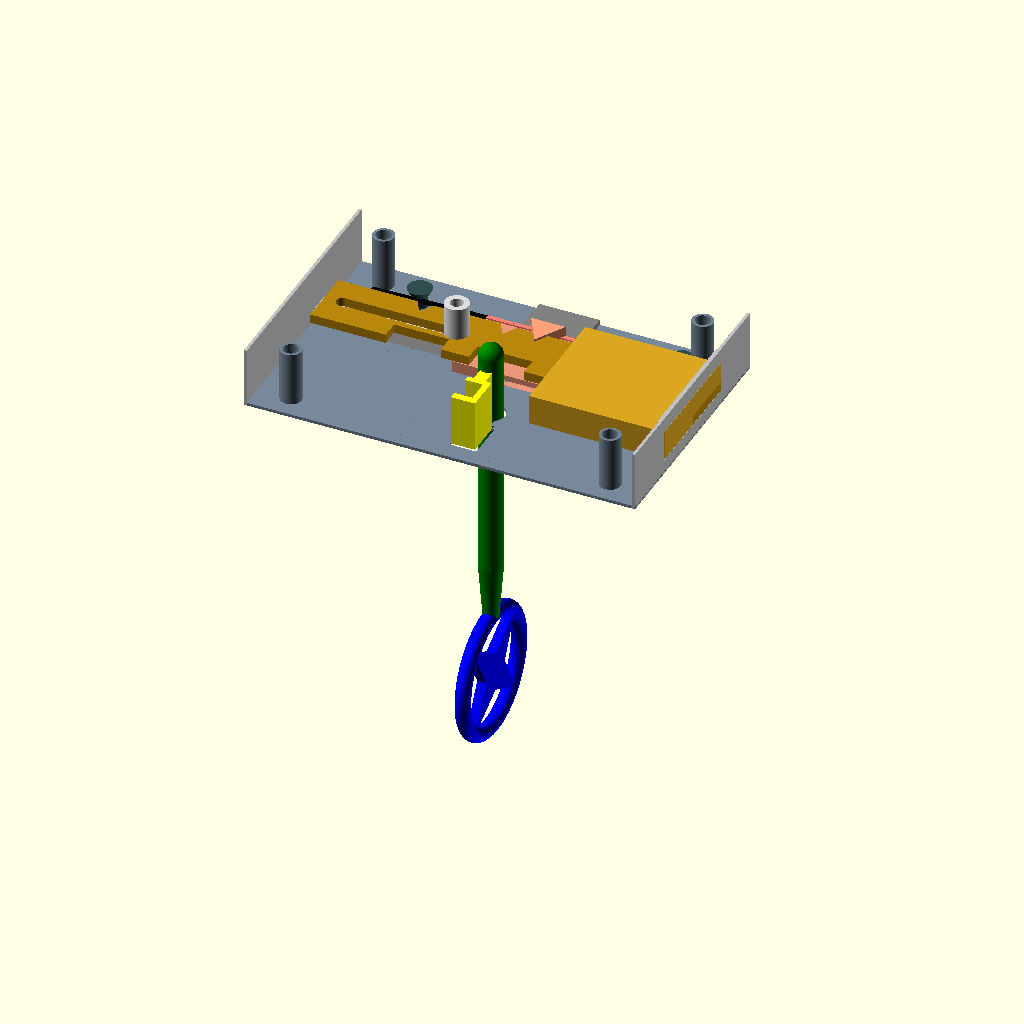
Cell 1: the model at its default parameters.
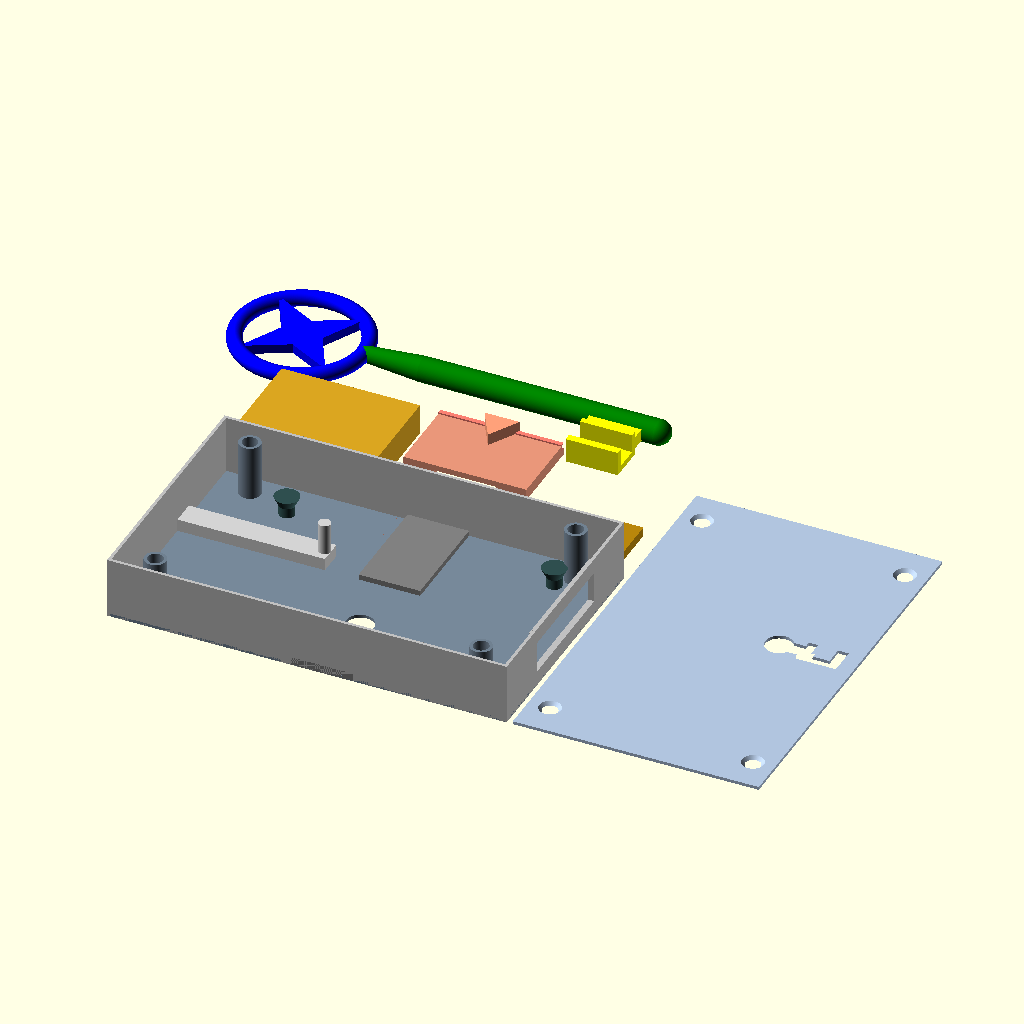
Cell 2 — renderForPrint set to true, the other parameters unchanged.
The same orthographic view direction (rotation 55°, 0°, 25°; colour scheme Cornfield) for every cell, with the view re-fitted per cell, so scale and position can differ between cells.
OpenSCAD source file lock.scad:
// lock.scad - lock mechanism
include <key.scad>
                                                                         // lock
latchMargin = 1/4;
bitMargin = 1/2;
sliderWidth = 1;
                                                                        // plate
lockPlateLength = 130;
lockPlateWidth = 82;
lockPlateHeight = 1;

keyholeX = 70;
keyholeY = 26;
keyholeDiameter = shaftDiameter + 2*bitMargin;
                                                                        // latch
latchBoltWidth = 40;
latchBoltHeight = 10;
latchBoltGuideLength = 1;
latchPlateLength = lockPlateLength - 3;
//latchPlateWidth = 25;
latchPlateWidth = 20;
latchPlateHeight = 3;
latchPlateGuideWidth = 4;

latchVHolderSideAngle = 30;
                                                                       // screws
screwHolesDiameter = 5;
screwHolesConeHeight = 1;
screwHolesDistanceX = 12;
screwHolesDistanceY = 8;
                                                                       // spring
springDiameter = 1.5;
springStopDiameter = 5;

//----------------------------------------------------------------------------\\
                                                               // derived values
lockHeight = bitHeight + 2*bitMargin - lockPlateHeight;

latchBottom = (lockHeight - latchBoltHeight)/2;
latchTop = (lockPlateWidth + latchBoltWidth)/2;

latchHolderLength = keyholeX - bitHeight - lockPlateHeight;
latchBoltLength = 45;

springLength = 2*(lockPlateLength - keyholeX) - 4*lockPlateHeight;
sliderHeight = (latchBottom + lockPlateHeight)/2 - latchMargin;
springHeight = sliderHeight + springDiameter/2 + 3*latchMargin;

bitAngle = atan(bitWidth/2 / bitHeight);
verticalBitLatchDepth = (keyholeY + bitHeight)
  - (latchTop - latchPlateWidth);
deltaBitWidth = bitWidth/2*(1/cos(bitAngle) - 1);
minLatchSlitDepth = verticalBitLatchDepth + deltaBitWidth/tan(bitAngle);
latchSlitDepth = minLatchSlitDepth + bitMargin;

bitDiagonal = bitHeight/cos(bitAngle);
bitStartAngle = acos(1 - minLatchSlitDepth/bitDiagonal);
bitSlitDisplacement = bitDiagonal*sin(bitStartAngle);
latchSlitLength = bitWidth/2 + bitSlitDisplacement + bitMargin;

firstSlitOffset = lockPlateLength - keyholeX - bitWidth/2 + latchSlitLength;
slitsDistance = 2*bitSlitDisplacement;
slitOffsets = [firstSlitOffset, firstSlitOffset + slitsDistance];

latchLockerWidth = 2*bitHeight;

//––––––––––––––––––––––––––––––––––––––––––––––––––––––––––––––––––––––––––––\\
renderForPrint = false;
                                                   // print rendering parameters
showPrinterPlate = false;
printDistance = 2;
printerPlateLength = 250;
printerPlateWidth = 210;
printerPlateHeight = 1;
printerPlateMargin = 10;

printBottomPlate = true;
printTopPlate = true;
printLatch = true;
printLatchLocker = true;
printLatchPlateTopHolder = false;
printKey = true;
                                                      // 3D rendering parameters
showTopPlate = false;
showSideWalls = false;
showBackWall = true;
showLatchPlateTopHolder = true;

//----------------------------------------------------------------------------\\
                                                                    // rendering
if (renderForPrint) {
  if (showPrinterPlate) {
    color("LightBlue")
      translate([
        -printerPlateMargin/2, -printerPlateMargin/2, -printerPlateHeight
      ])
        cube(
          [printerPlateLength, printerPlateWidth, printerPlateHeight],
        center=false);
  }
                                                                 // bottom plate
  bottomPlate(printBottomPlate);
                                                                    // top plate
  translate([
    lockPlateLength + lockPlateWidth -lockPlateHeight + printDistance,
    -lockPlateHeight,
    0]
  )
    rotate([0, 0, 90])
      topPlate(printTopPlate);
                                                                        // latch
  translate([
    latchDisplacement - lockPlateHeight,
    lockPlateWidth +latchBoltWidth/2 + printDistance,
    latchBoltHeight/2
  ])
    rotate([0, 0, 180])
      latch(printLatch);
                                                                // position lock
  translate([
    latchBoltLength + bitHeight + printDistance,
    lockPlateWidth + latchPlateWidth + 2*printDistance,
    0
  ])
    latchLocker(printLatchLocker);
                                                           // latch plate holder
  translate([
    latchBoltLength + 2*bitHeight + 1.5*latchPlateGuideWidth + 2*printDistance,
    lockPlateWidth + latchPlateWidth + latchPlateGuideWidth + 2*printDistance,
    0
  ])
    latchPlateTopHolder(printLatchPlateTopHolder);
                                                                          // key
  translate([
    -bitStart + latchBoltLength + latchLockerWidth + 2*printDistance,
    lockPlateWidth + latchBoltWidth + bowTorusDiameter + printDistance,
    useLogoBow ? bitWidth/2 : bowBallDiameter/2
  ])
    key(printKey);
}
else {
                                                                         // lock
  lock();
                                                                          // key
  translate([keyholeX, keyholeY, -bitStart + lockPlateHeight + bitMargin])
    rotate([-keyAngle, -90, 0])
      key();
}

//––––––––––––––––––––––––––––––––––––––––––––––––––––––––––––––––––––––––––––\\
                                                                    // animation
fixedPosition = 6;
animate = true;  // FPS: 10, Steps: 400

lockEnteringAngle = 180 - bitStartAngle - bitAngle;
lockEnteredAngle  = 180 - bitStartAngle + bitAngle;
lockExitingAngle  = 180 + bitStartAngle - bitAngle;
lockExitedAngle   = 180 + bitStartAngle + bitAngle;
                                    // selection of angles for test or animation
specificKeyAngles = [
                                                            // 0 : key insertion
  0,
                                                     // 1-5 : to latch contact 1
  45, 90, lockEnteringAngle, lockEnteredAngle, 180,
                                                          // 6-8 : close latch 1
  lockExitingAngle, lockExitedAngle, 270,
                                                      // 7-13 : to latch entry 2
  360 - 45, 360, 360 + 45, 360 + 90, 360 + lockEnteringAngle,
                                                   // 14-15 : to latch contact 2
  360 + lockEnteredAngle, 360 + 180,
                                                        // 16-20 : close latch 2
  360 + lockExitingAngle, 360 + lockExitedAngle,
  360 + 270, 2*360 - 45, 2*360,
                                              // 21-25 : back to latch contact 2
  2*360 - 45, 360 + 270,
  360 + lockExitedAngle, 360 + lockExitingAngle, 360 + 180,
                                                        //  26-30 : open latch 2
  360 + lockEnteredAngle, 360 + lockEnteringAngle,
  360 + 90, 360 + 45, 360,
                                              // 31-33 : back to latch contact 1
  360 - 45, 270, lockExitedAngle,
                                                        //  34-39 : open latch 1
  lockExitingAngle, 180, lockEnteredAngle, lockEnteringAngle, 90, 45,
                                                          // 40 : key extraction
  0
];

halfDisplacement = 20;
clockwise = animate ? $t < 0.5 : fixedPosition <= halfDisplacement;

function animationAngle(t) =
  t < 1/8 ? 360*8*t :
  t < 2/8 ? 360           :
  t < 3/8 ? 360*(-1 + 8*t) :
  t < 4/8 ? 2*360           :
  t < 5/8 ? 360*( 6 - 8*t) :
  t < 6/8 ? 360           :
  t < 7/8 ? 360*( 7 - 8*t) :
            0;
position = fixedPosition;
keyAngle = animate ? animationAngle($t) : specificKeyAngles[position];

toClosing1 = 1; closing1 = 2; toClosing2 = 3; closing2=4; closed = 5;
toOpening2 = 6; opening2 = 7; toOpening1 = 8; opening1 = 9; open=10;
workRegion =
  clockwise ?
    keyAngle <= 180                     ? toClosing1 :
    keyAngle <= lockExitingAngle        ? closing1   :
    keyAngle <= 360 + lockEnteringAngle ? toClosing2 :
    keyAngle <= 360 + lockExitingAngle  ? closing2   :
                                          closed
  :
    keyAngle >= 360 + 180               ? toOpening2 :
    keyAngle >= 360 + lockEnteredAngle  ? opening2   :
    keyAngle >= lockExitedAngle         ? toOpening1 :
    keyAngle >= lockEnteredAngle        ? opening1   :
                                          open;
echo(str(
   "\n\n",
   "t = ", $t, "\n",
   "keyAngle = ", keyAngle, " (", keyAngle/360, ")\n",
   "clockwise = ", clockwise, "\n",
   "workRegion = ", workRegion, "\n",
   "\n"
 ));
                                                           // latch displacement
lockPosition1 = 0;
lockPosition2 = bitDiagonal*sin(bitStartAngle) - bitWidth/2 + bitMargin;
lockPosition3 = lockPosition2 + slitsDistance;
lockPosition4 = lockPosition1 + slitsDistance;
//echo(lockPosition1 = lockPosition1);
//echo(lockPosition2 = lockPosition2);
//echo(lockPosition3 = lockPosition3);
//echo(lockPosition4 = lockPosition4);

diagonalKeyAngleCw = ((keyAngle - 180) % 360) + bitAngle;
diagonalKeyAngleCcw = ((keyAngle - 180) % 360) - bitAngle;
//echo(lockEnteringAngle = lockEnteringAngle);
//echo(diagonalKeyAngleCw = diagonalKeyAngleCw);
//echo(diagonalKeyAngleCcw = diagonalKeyAngleCcw);

turnDisplacementCw = bitDiagonal*sin(diagonalKeyAngleCw);
turnDisplacementCcw = bitDiagonal*sin(diagonalKeyAngleCcw);
//echo(turnDisplacementCw = turnDisplacementCw);
//echo(turnDisplacementCcw = turnDisplacementCcw);

latchDisplacement =
  workRegion == toClosing1 ? lockPosition1 :
  workRegion == closing1   ? lockPosition1 + turnDisplacementCw - bitWidth/2:
  workRegion == toClosing2 ? lockPosition2 :
  workRegion == closing2   ? lockPosition4 + turnDisplacementCw - bitWidth/2 :
  workRegion == closed     ? lockPosition3 :
  workRegion == toOpening2 ? lockPosition3 :
  workRegion == opening2   ? lockPosition3 + turnDisplacementCcw + bitWidth/2 :
  workRegion == toOpening1 ? lockPosition4 :
  workRegion == opening1   ? lockPosition2 + turnDisplacementCcw + bitWidth/2 :
                             lockPosition1;

                                                   // position lock displacement
diagonalKeyAngle2 = 
  keyAngle % 360 < 180 ? 180 - (keyAngle % 360) - bitAngle
                       : 180 - (keyAngle % 360) + bitAngle;

lockerDisplacement = bitDiagonal*cos(diagonalKeyAngle2)
  - (bitHeight - verticalBitLatchDepth);

latchLockerDisplacement =
  keyAngle % 360 <= lockEnteringAngle ? 0 :
  keyAngle % 360 <= lockExitedAngle   ? lockerDisplacement :
                                        0;

//––––––––––––––––––––––––––––––––––––––––––––––––––––––––––––––––––––––––––––\\
                                                                         // lock
module lock() {
                                                                 // bottom plate
  bottomPlate();
                                                                // position lock
  translate([
    keyholeX,
    latchTop - latchPlateWidth + latchLockerDisplacement,
    lockPlateHeight
  ])
    latchLocker();
                                                                        // latch
  translate([lockPlateLength, lockPlateWidth/2, lockHeight/2])
    latch();
                                                           // latch plate holder
  translate([
    latchHolderLength,
    latchTop - latchPlateWidth/2,
    latchBottom + latchPlateHeight + latchMargin
  ])
    latchPlateTopHolder(showLatchPlateTopHolder);
                                                                       // spring
  translate([
    keyholeX,
    latchTop + latchSlitDepth,
    springHeight
  ])
    holderSpring();
                                                                    // top plate
  if (showTopPlate) {
    translate([0, 0, lockHeight - lockPlateHeight])
      topPlate();
  }
}

//––––––––––––––––––––––––––––––––––––––––––––––––––––––––––––––––––––––––––––\\
                                                                 // bottom plate
module bottomPlate(renderIt=true) {
  if (renderIt) {
    difference() {
      union() {
        color("LightSlateGray")
          difference() {
                                                                        // plate
            cube(
              [lockPlateLength, lockPlateWidth, lockPlateHeight],
            center=false);
                                                               // key shaft hole
            translate([keyholeX, keyholeY + bitMargin, 0])
              cylinder(d=keyholeDiameter, h=3*lockPlateHeight, center=true);
                                                                 // key bit hole
            translate([keyholeX, keyholeY + bitMargin, -lockPlateHeight])
              linear_extrude(height=3*lockPlateHeight)
                offset(delta=bitMargin)
                  polygon(points=bitShape);
          }
                                                         // top and bottom walls
        color("Silver") {
          if (renderForPrint || showSideWalls) {
            for (yOffset = [0, lockPlateWidth - lockPlateHeight])
              translate([0, yOffset, 0])
                cube(
                  [lockPlateLength, lockPlateHeight, lockHeight],
                center=false);
          }
                                                      // bolt opposite side wall
          if (renderForPrint || showBackWall) {
            cube([lockPlateHeight, lockPlateWidth, lockHeight], center=false);
          }
                                                               // bolt side wall
          translate([lockPlateLength - lockPlateHeight, 0, 0])
            difference() {
              union() {
                cube(
                  [lockPlateHeight, lockPlateWidth, lockHeight],
                center=false);
                translate([
                  -latchBoltGuideLength,
                  lockPlateWidth/2 - latchBoltWidth/2 - latchBoltGuideLength,
                  0
                ])
                  cube([
                    latchBoltGuideLength + lockPlateHeight,
                    latchBoltWidth + 2*latchBoltGuideLength,
                    lockHeight - lockPlateHeight
                  ], center=false);
              }
              translate([0, lockPlateWidth/2, lockHeight/2])
                cube([
                  latchBoltLength,
                  latchBoltWidth + latchMargin,
                  latchBoltHeight + latchMargin
                ], center=true);
            }
        }
                                                                // screw pillars
        color("SlateGray")
          for (xOffset = [
            screwHolesDistanceX, lockPlateLength - screwHolesDistanceX
          ])
            for (yOffset = [
              screwHolesDistanceY, lockPlateWidth - screwHolesDistanceY
            ])
              translate([xOffset, yOffset, 0])
                cylinder(
                  d=screwHolesDiameter + 2*lockPlateHeight,
                  h=lockHeight-lockPlateHeight,
                  center=false
                );
                                                           // latch plate holder
        color("LightGrey")
          latchPlateBottomHolder();
                                             // slider for latch position locker
        color("Grey")
          difference() {
            translate([
              keyholeX,
              lockPlateWidth/2,
              sliderHeight/2
            ])
              cube([
                bitHeight,
                lockPlateWidth,
                sliderHeight
              ], center=true);
            translate([
              keyholeX,
              latchBoltWidth/2 - latchPlateWidth + latchSlitDepth,
              0
            ])
              cube([2*bitHeight, lockPlateWidth, lockHeight], center=true);
          }
                                                                 // spring stops
        color("DarkSlateGray")
          for (xOffset = [-3/8*springLength, 3/8*springLength])
            translate([
              keyholeX + xOffset,
              latchTop + latchSlitDepth + springStopDiameter/2 - springDiameter/2,
              0
            ]) {
              cylinder(d=springStopDiameter, h=springHeight + springDiameter);
              translate([0, 0, springHeight])
                cylinder(
                  d1=springStopDiameter,
                  d2=springStopDiameter+2*springDiameter,
                  h=2*springDiameter
                );
            }
                                                                    // bit notch
//        if (addBitSlit) {
        if (false) {
          color("LightGoldenrodYellow")
            translate([
              keyholeX - bitHeight - 3*lockPlateHeight,
              keyholeY - bitWidth/2,
              0
            ]) {
              cube([lockPlateHeight, bitWidth, lockHeight/2], center=false);
              translate([0, 0, (lockHeight - bitSlitWidth)/2])
                cube([bitSlitDepth, bitWidth, bitSlitWidth], center=false);
            }
        }
      }
                                                                  // screw holes
      color("SlateGray")
        for (xOffset = [
          screwHolesDistanceX, lockPlateLength - screwHolesDistanceX
        ])
          for (yOffset = [
            screwHolesDistanceY, lockPlateWidth - screwHolesDistanceY
          ])
            translate([xOffset, yOffset, 0]) {
                                                                    // cylinders
              cylinder(d=screwHolesDiameter, h=2*lockHeight, center=true);
                                                                        // cones
              cylinder(
                d1=screwHolesDiameter+4*screwHolesConeHeight,
                d2=screwHolesDiameter,
                h=2*screwHolesConeHeight,
                center=true
              );
            }
    }
  }
}

//----------------------------------------------------------------------------\\
                                                                    // top plate
module topPlate(renderIt=true) {
  if (renderIt) {
    color("LightSteelBlue")
                                                                        // plate
      difference() {
        translate([lockPlateHeight, lockPlateHeight, 0])
          cube([
            lockPlateLength - 2*lockPlateHeight,
            lockPlateWidth - 2*lockPlateHeight,
            lockPlateHeight
          ], center=false);
                                                                  // screw holes
        for (xOffset = [
          screwHolesDistanceX, lockPlateLength - screwHolesDistanceX
        ])
          for (yOffset = [
            screwHolesDistanceY, lockPlateWidth - screwHolesDistanceY
          ])
                                                                    // cylinders
            translate([xOffset, yOffset, 0]) {
              cylinder(d=screwHolesDiameter, h=3*lockPlateHeight, center=true);
                                                                        // cones
              translate([0, 0, lockPlateHeight])
                cylinder(
                  d1=screwHolesDiameter,
                  d2=screwHolesDiameter+4*screwHolesConeHeight,
                  h=2*screwHolesConeHeight,
                  center=true
                );
            }
                                                               // key shaft hole
        translate([keyholeX, keyholeY + bitMargin, 0])
          cylinder(d=keyholeDiameter, h=3*lockPlateHeight, center=true);
                                                                 // key bit hole
        translate([keyholeX, keyholeY + bitMargin, 2*lockPlateHeight])
          rotate([0, 180, 0])
            linear_extrude(height=3*lockPlateHeight)
              offset(delta=bitMargin)
                polygon(points=bitShape);
      }
  }
}

//----------------------------------------------------------------------------\\
                                                                        // latch
module latch(renderIt=true) {
  if (renderIt) {

//############################################################################\\
//############################################################################\\
//############################################################################\\

    translate([latchDisplacement, 0, 0]) {
                                                                         // bolt
      color("Goldenrod")
        translate([-latchBoltLength/2, 0, 0])
          cube([latchBoltLength, latchBoltWidth, latchBoltHeight], center=true);
                                                                        // plate
      color("DarkGoldenrod")
        difference() {
          translate([
            -latchPlateLength/2,
            (latchBoltWidth - latchPlateWidth)/2,
            -(latchBoltHeight - latchPlateHeight)/2
          ])
            cube(
              [latchPlateLength, latchPlateWidth, latchPlateHeight],
            center=true);
                                                                        // slits
          for (slitOffset = slitOffsets)
            translate([
              -slitOffset,
              latchBoltWidth/2 - latchPlateWidth - latchSlitDepth,
              -lockHeight/2
            ])
              cube([latchSlitLength, 2*latchSlitDepth, lockHeight], center=false);
                                                               // V-lock cutouts
          for (xOffset =
            [lockPosition1, lockPosition2, lockPosition3, lockPosition4]
          )
            translate([
              -(lockPlateLength - keyholeX + xOffset) + lockPosition1,
              latchPlateWidth - latchMargin,
              -latchBoltHeight/2 - lockPlateHeight/2
            ])
              latchVHolder();
                                                        // inter- V-locks cutout
//          translate([
//            -keyholeX - (lockPosition4 - lockPosition2) + 2*latchMargin,
//            latchPlateWidth
//              - minLatchSlitDepth + (bitDiagonal - bitHeight),
//            -lockHeight/2
//          ])
//            cube(
//              [lockPosition4 - lockPosition2, latchPlateWidth, lockHeight],
//            center = false);
                                                                 // guiding slit
          guidingSlitOffsetX = -lockPlateLength + latchHolderLength
            - latchPlateGuideWidth/2;
          guidingSlitlength = lockPosition3 - lockPosition1;
          for (addLength = [0, 1])
            translate([
              guidingSlitOffsetX - addLength*guidingSlitlength,
              latchBoltWidth/2 - latchPlateWidth/2,
              0
            ])
              cylinder(
                d=latchPlateGuideWidth + latchMargin,
                h=lockHeight,
                center=true
              );
            translate([
              guidingSlitOffsetX - guidingSlitlength/2,
              latchBoltWidth/2 - latchPlateWidth/2,
              -lockHeight/4
            ])
              cube([
                guidingSlitlength,
                latchPlateGuideWidth + latchMargin,
                lockHeight
              ], center=true);
        }
      }
  }
}

//----------------------------------------------------------------------------\\
                                                    // latch plate bottom holder
module latchPlateBottomHolder() {
                                                                // guiding plate
  translate([0, latchTop - latchPlateWidth/2 - latchPlateGuideWidth, 0])
    cube(
      [latchHolderLength, 2*latchPlateGuideWidth, latchBottom],
    center=false);
                                                                  // guiding rod
  translate([
    latchHolderLength - latchPlateGuideWidth/2,
    latchTop - latchPlateWidth/2,
    0
  ])
    cylinder(
      d=latchPlateGuideWidth, h=(lockHeight+latchBoltHeight)/2,
    center=false);
}

//----------------------------------------------------------------------------\\
                                                       // latch plate top holder
module latchPlateTopHolder(renderIt=true) {
  if (renderIt) {
  holderHeight = (lockHeight + latchBoltHeight)/2 - latchPlateHeight
    - latchMargin;
  color("Gainsboro")
    translate([-latchPlateGuideWidth/2, 0, 0]) {
                                                               // outer cylinder
        difference() {
          cylinder(
            d=2*latchPlateGuideWidth,
            h=lockHeight - latchBottom - latchPlateHeight 
              - lockPlateHeight - latchMargin,
            center=false
          );
                                                                // internal hole
          cylinder(
            d=latchPlateGuideWidth + latchMargin,
            h=2*lockHeight,
            center=true
          );
      }
    }
  }
}

//----------------------------------------------------------------------------\\
                                                        // latch position locker
module latchLocker(renderIt=true) {
  if (renderIt) {
    difference() {
      union() {
        color("DarkSalmon")
          difference() {
                                                                   // main piece
            translate([-bitHeight, 0, 0])
              cube([
                latchLockerWidth,
                latchPlateWidth + latchSlitDepth,
                latchBottom - lockPlateHeight - latchMargin
              ], center=false);
                                                                 // guiding hole
            cube([
              bitHeight + latchMargin,
              lockPlateWidth,
              sliderHeight + lockPlateHeight
            ], center=true);
                                                        // guiding hole openings
            for (xOffset = [-bitHeight/2, bitHeight/2])
              translate([xOffset, latchPlateWidth + latchSlitDepth, 0])
                rotate([0, 0, 45])
                  cube([
                    2*latchMargin,
                    2*latchMargin,
                    sliderHeight + lockPlateHeight
                  ], center=true);
          }
                                                                    // back side
        color("Salmon")
          translate([
            -bitHeight,
            latchPlateWidth + latchSlitDepth - springDiameter,
            sliderHeight - lockPlateHeight + 2*latchMargin
          ])
            cube([
              2*bitHeight,
              springDiameter,
              springDiameter + 2*latchMargin
            ], center=false);
                                                               // V-shape holder
        color("LightSalmon")
          translate([
            0,
            latchPlateWidth + 2*latchMargin,
            latchBottom - lockPlateHeight - 2*latchMargin
          ])
            latchVHolder();
        }
                                                                 // spring guide
      color("IndianRed")
        translate([
          0,
          latchPlateWidth + latchSlitDepth,
          sliderHeight + springDiameter/2 - latchMargin
        ])
          rotate([0, 90, 0])
            cylinder(
              d=springDiameter + 2*latchMargin,
              h=3*bitHeight,
              center=true
            );
    }
  }
}

//----------------------------------------------------------------------------\\
                                                         // latch V-shape holder
module latchVHolder() {
  y1 = minLatchSlitDepth;
  y2 = -minLatchSlitDepth + (bitDiagonal - bitHeight) + bitMargin;
  backWidth = 2*(y1-y2)*tan(latchVHolderSideAngle);
  linear_extrude(height=latchPlateHeight+lockPlateHeight)
    polygon([
      [-backWidth/2,  y1],
      [ 0,            y2],
      [ backWidth/2,  y1]
    ]);
}

//============================================================================\\
                                                     // spring to V-shape holder
module holderSpring() {
  scaleYZ = 4*(2*latchLockerDisplacement + 1);
  color("Black")
    for (side = [-1, 1]) {
      difference() {
        translate([0, latchLockerDisplacement - 2*scaleYZ, 0])
          scale([side*springLength/2, scaleYZ, scaleYZ])
            rotate_extrude(angle=90)
              translate([2, 0, 0])
                circle(r = springDiameter/2/scaleYZ);
        translate([side*springLength, 0, 0])
          cube([springLength, 2*springLength, springLength], center=true);
      }
    }
//  cylinder(d=springDiameter, h=springLength, center=true);
}
Customizer parameters (derived from the source; name, type, default, range or options):
sliderWidth: number, default 1
lockPlateLength: number, default 130
lockPlateWidth: number, default 82
lockPlateHeight: number, default 1
keyholeX: number, default 70
keyholeY: number, default 26
latchBoltWidth: number, default 40
latchBoltHeight: number, default 10
latchBoltGuideLength: number, default 1
latchPlateWidth: number, default 20
latchPlateHeight: number, default 3
latchPlateGuideWidth: number, default 4
latchVHolderSideAngle: number, default 30
screwHolesDiameter: number, default 5
screwHolesConeHeight: number, default 1
screwHolesDistanceX: number, default 12
screwHolesDistanceY: number, default 8
springDiameter: number, default 1.5
springStopDiameter: number, default 5
latchBoltLength: number, default 45
renderForPrint: bool, default false
showPrinterPlate: bool, default false
printDistance: number, default 2
printerPlateLength: number, default 250
printerPlateWidth: number, default 210
printerPlateHeight: number, default 1
printerPlateMargin: number, default 10
printBottomPlate: bool, default true
printTopPlate: bool, default true
printLatch: bool, default true
printLatchLocker: bool, default true
printLatchPlateTopHolder: bool, default false
printKey: bool, default true
showTopPlate: bool, default false
showSideWalls: bool, default false
showBackWall: bool, default true
showLatchPlateTopHolder: bool, default true
fixedPosition: number, default 6
animate: bool, default true
halfDisplacement: number, default 20
